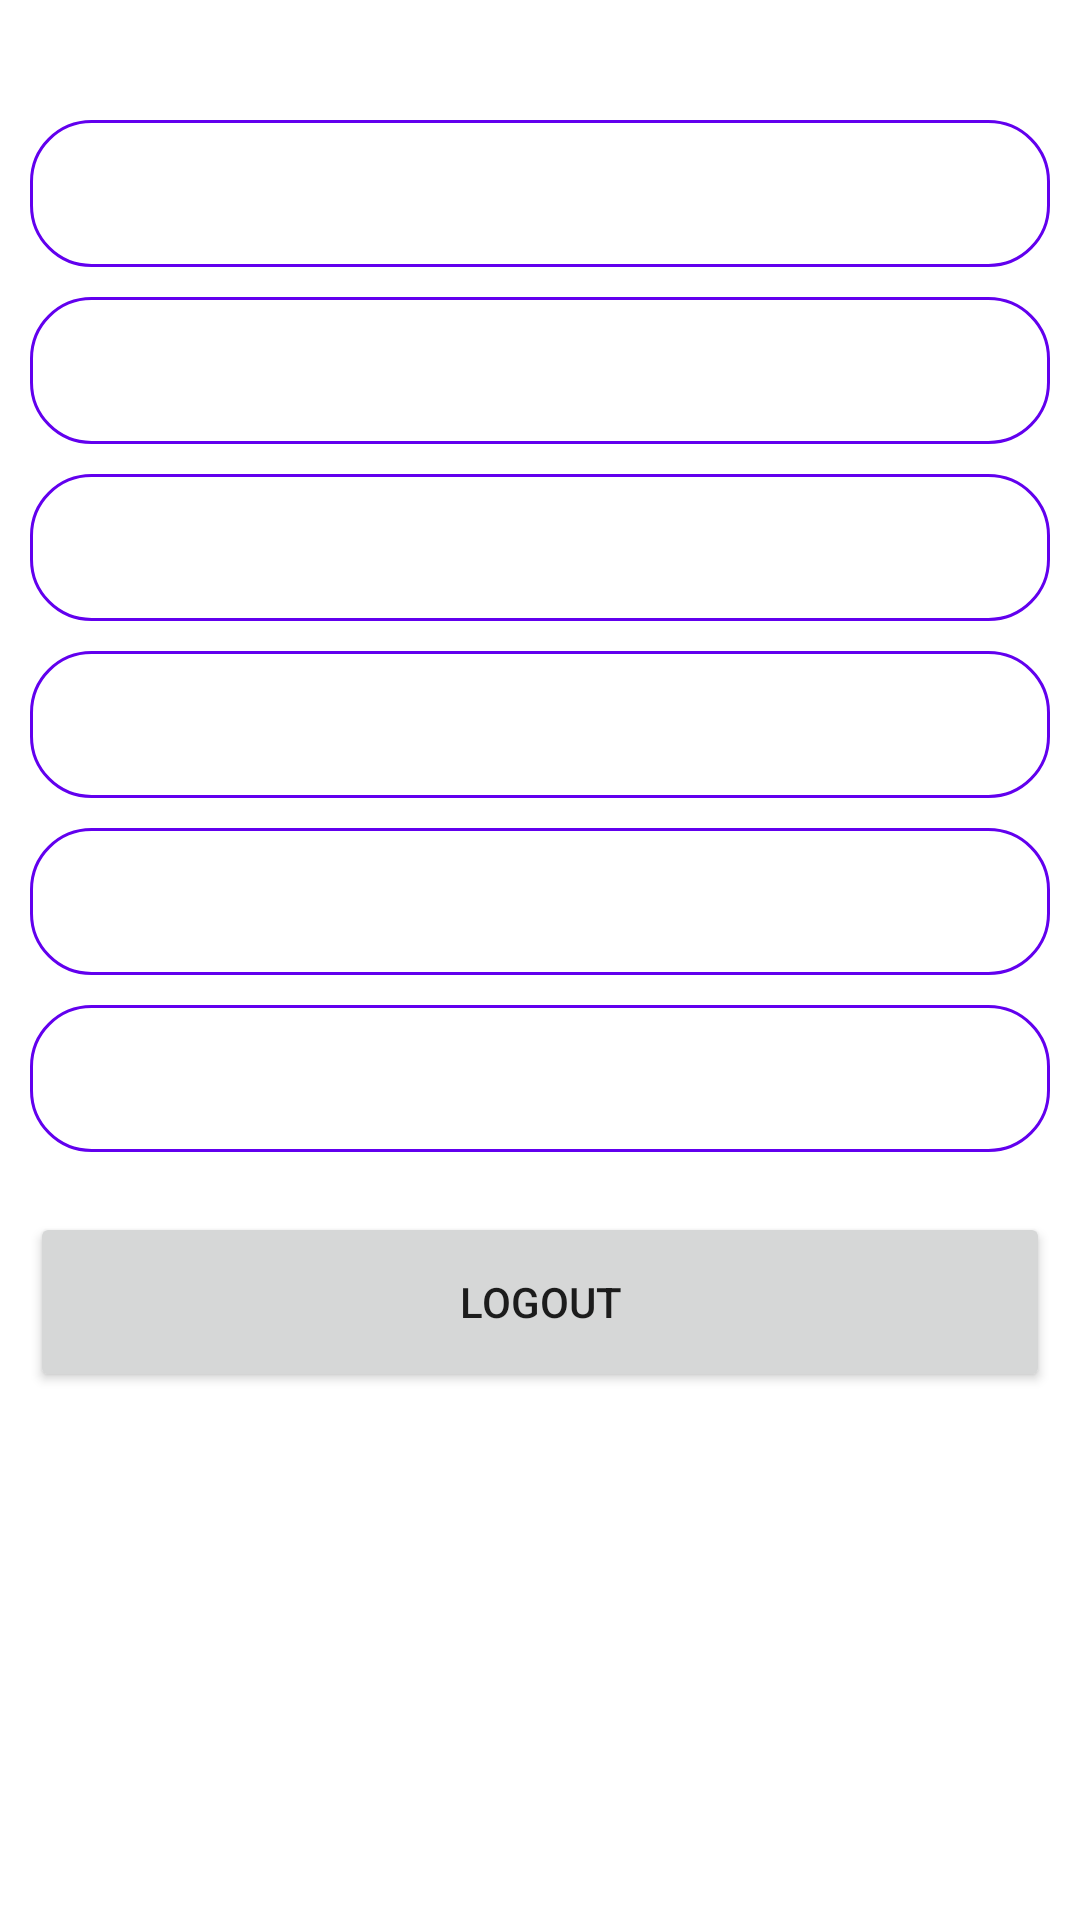

Here is an Android app screen rendered from its layout file. Give the layout XML and the strings, colors and styles it references.
<!-- AndroidManifest.xml: application theme Theme.SharePreferenceApplication -->
<!-- res/layout/activity_display_data.xml -->
<?xml version="1.0" encoding="utf-8"?>
<androidx.appcompat.widget.LinearLayoutCompat xmlns:android="http://schemas.android.com/apk/res/android"
    xmlns:app="http://schemas.android.com/apk/res-auto"
    xmlns:tools="http://schemas.android.com/tools"
    android:layout_width="match_parent"
    android:layout_height="match_parent"
    tools:context=".sharepref.DisplayDataActivity">
    <LinearLayout
        android:layout_width="match_parent"
        android:layout_height="wrap_content"
        android:orientation="vertical"
        android:padding="10dp"
        android:layout_marginTop="20dp">
        <TextView
            android:id="@+id/txt_Id"
            android:layout_width="match_parent"
            android:layout_height="wrap_content"
            android:text=""
            android:padding="15dp"
            android:background="@drawable/item_edit_backgtound"
            android:textSize="14sp"
            android:layout_marginTop="10dp"/>

        <TextView
            android:id="@+id/txt_Name"
            android:layout_width="match_parent"
            android:layout_height="wrap_content"
            android:text=""
            android:padding="15dp"
            android:background="@drawable/item_edit_backgtound"
            android:textSize="14sp"
            android:layout_marginTop="10dp"

            />
        <TextView
            android:id="@+id/txt_Number"
            android:layout_width="match_parent"
            android:layout_height="wrap_content"
            android:text=""
            android:padding="15dp"
            android:background="@drawable/item_edit_backgtound"
            android:textSize="14sp"
            android:layout_marginTop="10dp"

            />
        <TextView
            android:id="@+id/txt_Email"
            android:padding="15dp"
            android:background="@drawable/item_edit_backgtound"
            android:layout_width="match_parent"
            android:layout_height="wrap_content"
            android:text=""
            android:textSize="14sp"
            android:layout_marginTop="10dp"

            />
        <TextView
            android:padding="15dp"
            android:background="@drawable/item_edit_backgtound"
            android:id="@+id/txt_Password"
            android:layout_width="match_parent"
            android:layout_height="wrap_content"
            android:text=""
            android:textSize="14sp"
            android:layout_marginTop="10dp"

            />
        <TextView
            android:padding="15dp"
            android:background="@drawable/item_edit_backgtound"
            android:id="@+id/txt_ConfPassword"
            android:layout_width="match_parent"
            android:layout_height="wrap_content"
            android:text=""
            android:textSize="14sp"
            android:layout_marginTop="10dp"
            />
        <Button
            android:id="@+id/btn_Logout"
            android:layout_width="match_parent"
            android:layout_height="60dp"
            android:text="Logout"
            android:layout_gravity="center"
            android:layout_marginTop="20dp"
            />
    </LinearLayout>

</androidx.appcompat.widget.LinearLayoutCompat>
<!-- resources referenced by this layout -->
<resources>
  <!-- drawable item_edit_backgtound (drawable) -->
  <?xml version="1.0" encoding="utf-8"?>
  <shape android:shape="rectangle" xmlns:android="http://schemas.android.com/apk/res/android">
  <stroke android:width="1dp"
      android:color="@color/purple_500"/>
      <corners android:radius="20dp"/>
  </shape>
  <style name="Theme.SharePreferenceApplication" parent="Theme.MaterialComponents.DayNight.DarkActionBar">
          
          <item name="colorPrimary">@color/purple_500</item>
          <item name="colorPrimaryVariant">@color/purple_700</item>
          <item name="colorOnPrimary">@color/white</item>
          
          <item name="colorSecondary">@color/teal_200</item>
          <item name="colorSecondaryVariant">@color/teal_700</item>
          <item name="colorOnSecondary">@color/black</item>
          
          <item name="android:statusBarColor" tools:targetApi="l">?attr/colorPrimaryVariant</item>
          
      </style>
  <!-- not gathered from this repository: default colours our renderer supplied (Android Studio template values) -->
  <color name="purple_500">#FF6200EE</color>
  <color name="purple_700">#FF3700B3</color>
  <color name="teal_200">#FF03DAC5</color>
  <color name="teal_700">#FF018786</color>
  <color name="black">#FF000000</color>
  <color name="white">#FFFFFFFF</color>
</resources>
